Run: headless pygame with SDL's dummy video driver; simulated clock (each Clock.tick advances the game by its frame time, no real sleeping); random seed 0; keys injected as events and as key.get_pressed() state; no mouse input.
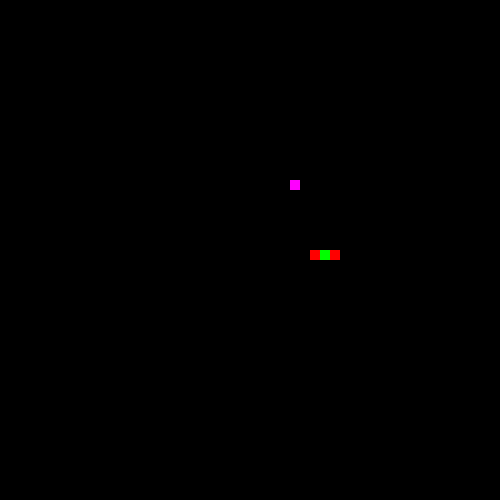
Frame 1 of 4 · flips 1–60 · no input
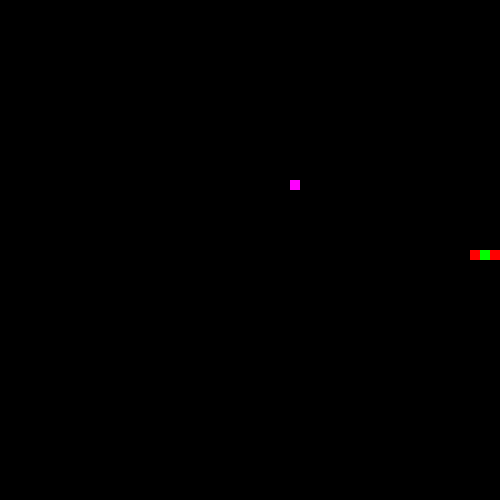
Frame 2 of 4 · flips 61–180 · tapped SPACE, RETURN · held RIGHT (→), D
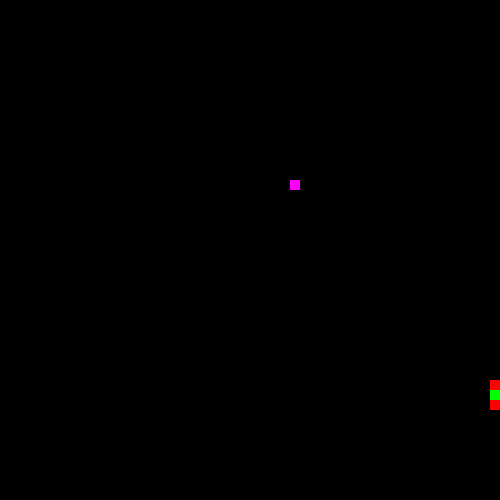
Frame 3 of 4 · flips 181–300 · held DOWN (↓), S
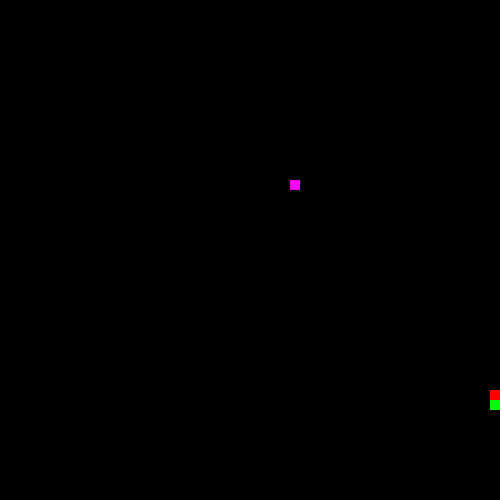
Frame 4 of 4 · flips 301–420 · held LEFT (←), A, UP (↑), W

The pygame program that drew these frames:

import pygame
import random

pygame.init()
screen = pygame.display.set_mode((500, 500))
clock = pygame.time.Clock()
pygame.key.set_repeat(50)

RIGHT = 1
LEFT = -1
UP = 2
DOWN = -2

snake = [
    {'xc': 24, 'yc': 25},
    {'xc': 25, 'yc': 25},
    {'xc': 26, 'yc': 25},
]
newcell = {'xc': random.randint(5, 45), 'yc': random.randint(5, 20)}

speed = 8
dist = 0
direction = RIGHT
running = True
gameover = False
while running:
    speedup = 1
    for event in pygame.event.get():
        if event.type == pygame.QUIT:
            running = False
        elif event.type == pygame.KEYDOWN:
            newdir = None
            if event.key == pygame.K_RIGHT:
                newdir = RIGHT
            elif event.key == pygame.K_LEFT:
                newdir = LEFT
            elif event.key == pygame.K_UP:
                newdir = UP
            elif event.key == pygame.K_DOWN:
                newdir = DOWN

            if newdir is not None:
                if newdir != direction:
                    if newdir != -direction:
                        direction = newdir
                else:
                    speedup = 4

    t = clock.tick(60) / 1000
    dist += speedup * speed * t
    if dist > 1 and not gameover:
        dist -= 1
        for i in range(len(snake) - 1):
            cell = snake[i]
            nextcell = snake[i + 1]
            cell['xc'] = nextcell['xc']
            cell['yc'] = nextcell['yc']

        head = snake[-1]
        if direction == RIGHT:
            head['xc'] += 1
        elif direction == LEFT:
            head['xc'] -= 1
        elif direction == UP:
            head['yc'] -= 1
        elif direction == DOWN:
            head['yc'] += 1

        if head['xc'] > 49:
            head['xc'] = 0
        if head['xc'] < 0:
            head['xc'] = 49
        if head['yc'] > 49:
            head['yc'] = 0
        if head['yc'] < 0:
            head['yc'] = 49

        for j in range(len(snake) - 1):
            cell = snake[j]
            if head['xc'] == cell['xc'] and head['yc'] == cell['yc']:
                gameover = True
                break

        if head['xc'] == newcell['xc'] and head['yc'] == newcell['yc']:
            snake.insert(0, snake[0].copy())
            speed *= 1.05
            while True:
                newcell = {'xc': random.randint(0, 49), 'yc': random.randint(0, 49)}
                badcell = False
                for cell in snake:
                    dist_x = cell['xc'] - newcell['xc']
                    dist_y = cell['yc'] - newcell['yc']
                    if abs(dist_x) < 3 and abs(dist_y) < 3:
                        badcell = True
                        break
                if not badcell:
                    break

    screen.fill((0, 0, 0))
    x = newcell['xc'] * 10
    y = newcell['yc'] * 10
    pygame.draw.rect(screen, (255, 0, 255), pygame.Rect(x, y, 10, 10))
    for i, cell in enumerate(reversed(snake)):
        color = (255, 0, 0) if i % 2 == 0 else (0, 255, 0)
        x = cell['xc'] * 10
        y = cell['yc'] * 10
        pygame.draw.rect(screen, color, pygame.Rect(x, y, 10, 10))

    pygame.display.flip()
